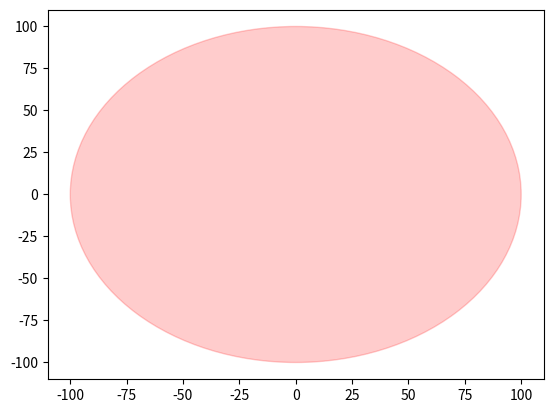

Write Python code to recreate this figure.
from random import random
from random import seed
import math
import numpy as np
import matplotlib.pyplot as plt
from matplotlib.animation import FuncAnimation


def discrete_random_variable(start_pos: tuple, steps, radius=100):

    fig = plt.figure()
    axs = plt.axes()

    circle1 = plt.Circle((0,0), radius, color='r', alpha=0.2)

    axs.add_artist(circle1)

    random_walk_lst = [start_pos]

    move_increments = [0, 0.5, 1]
    angle_increments = []
    current_pos = tuple()

    # orientation with 45 degree increments
    # for x in range(9):
    #     angle_increments.append(int(45*x))

    for x in range(0, 361):
        angle_increments.append(int(x))

    # print(angle_increments)

    for i in range(1, steps):

        move_choice = np.random.choice(move_increments)

        angle_choice = np.random.choice(angle_increments)

        last_pos = random_walk_lst[-1]

        x_temp, y_temp = get_xy(move_choice, angle_choice)

        current_pos = last_pos[0] + \
            x_temp, last_pos[1] + y_temp

        if(check_collision(radius, current_pos, last_pos)):

            intersection_pt = find_intersection(
                radius, last_pos, start_pos, x_temp, y_temp)

            
            AB = (intersection_pt[0] - last_pos[0],
                  intersection_pt[1] - last_pos[1])

            # if get_magnitude(AB) == 0.0:
            #     print("magnitude : 0, continued")
            #     last_pos = random_walk_lst[-2]
            #     continue

            angle_collision = math.acos((AB[0] * intersection_pt[0] + AB[1] * intersection_pt[1]) / (
                get_magnitude(AB) * get_magnitude(intersection_pt)))


            angle_rebound = 180 - angle_collision

            x_temp, y_temp = get_xy(move_choice, angle_rebound)
            
            current_pos = last_pos[0] + \
                x_temp, last_pos[1] + y_temp

        if math.sqrt((current_pos[0])**2 + (current_pos[1] ** 2)) >= radius:
            continue
        random_walk_lst.append(current_pos)

    #print(random_walk_lst)

    xdata, ydata = [], []
    ln, = plt.plot(xdata, ydata, color='green')
    print(type(ln))

    def init():
        axs.set_xlim(start_pos[0] - radius - 10, start_pos[0] + radius + 10)
        axs.set_ylim(start_pos[1] - radius - 10, start_pos[1] + radius + 10)
        ln.set_data([], [])
        return ln,

    def update(frame):
        xdata.append(random_walk_lst[int(frame)][0])
        ydata.append(random_walk_lst[int(frame)][1])
        ln.set_data(xdata, ydata)
        return ln,
    ani = FuncAnimation(fig, update, frames=np.linspace(0, len(random_walk_lst)-1, num=len(random_walk_lst)), interval=0.5,
                        init_func=init, blit=True, repeat=False)

    plt.show()


def get_xy(hypt: int, theta: int):
    xy = (math.cos(theta) * hypt, math.sin(theta) * hypt)
    return xy


def check_collision(radius: int, pos_tuple: tuple, last_pos: tuple):
    if (math.sqrt((pos_tuple[0])**2 + (pos_tuple[1] ** 2))) >= radius:
        return True
    else:
        return False


def find_intersection(radius: int, pos_tuple: tuple, start_pos: tuple, x_incr, y_incr):
    temp_pos = [pos_tuple[0], pos_tuple[1]]
    slice_ = 1000

    while (not check_collision(radius, tuple(temp_pos), start_pos)):
        temp_pos[0] += (x_incr/slice_)
        temp_pos[1] += (y_incr/slice_)
    
    temp_pos[0] -= (x_incr/slice_)
    temp_pos[1] -= (y_incr/slice_)

    return temp_pos


def get_magnitude(x: tuple):
    return math.sqrt(x[0] ** 2 + x[1] ** 2)


discrete_random_variable((0, 0), 10000)
